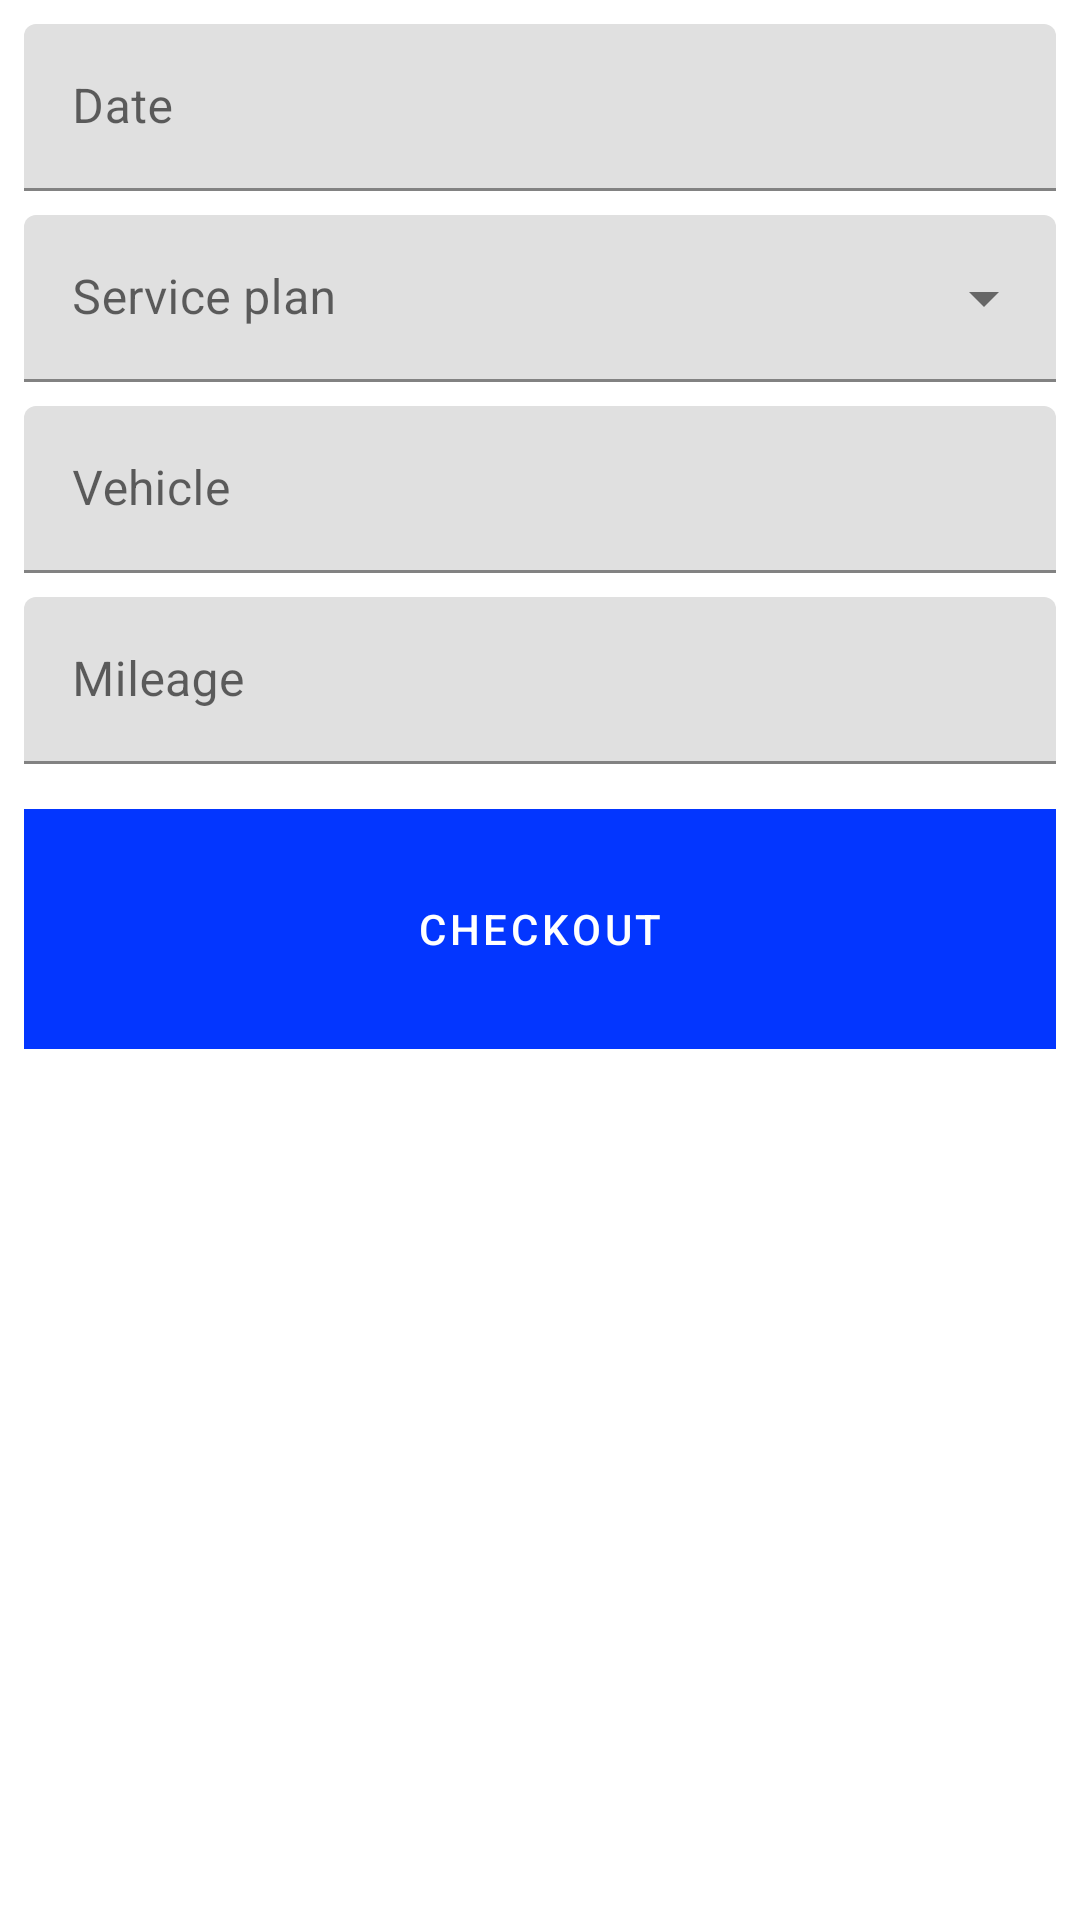

Reconstruct the res/layout file that produces this screen, plus the resources it refers to.
<!-- AndroidManifest.xml: application theme AppTheme -->
<!-- res/layout/book_detail_fragment.xml -->
<?xml version="1.0" encoding="utf-8"?>
<androidx.constraintlayout.widget.ConstraintLayout
        xmlns:android="http://schemas.android.com/apk/res/android"
        xmlns:tools="http://schemas.android.com/tools"
        xmlns:app="http://schemas.android.com/apk/res-auto"
        android:layout_width="match_parent"
        android:layout_height="match_parent"
        android:padding="8dp"
        tools:context=".feature.book.BookDetailFragment">


    <com.google.android.material.textfield.TextInputLayout
            android:id="@+id/registration"
            android:layout_width="match_parent"
            android:layout_height="wrap_content"
            android:hint="@string/date_label"
            style="@style/Widget.MaterialComponents.TextInputLayout.FilledBox"
            app:layout_constraintTop_toTopOf="parent">

        <com.google.android.material.textfield.TextInputEditText
                android:id="@+id/registrationEdit"
                android:layout_width="match_parent"
                android:layout_height="wrap_content"
                android:inputType="textCapCharacters"
                />

    </com.google.android.material.textfield.TextInputLayout>

    <com.google.android.material.textfield.TextInputLayout
            android:id="@+id/plateNumber"
            style="@style/Widget.MaterialComponents.TextInputLayout.FilledBox.ExposedDropdownMenu"
            android:layout_width="match_parent"
            android:layout_height="wrap_content"
            android:hint="@string/service_plan_label"
            android:layout_marginTop="8dp"
            app:layout_constraintTop_toBottomOf="@+id/registration">

        <androidx.appcompat.widget.AppCompatAutoCompleteTextView
                android:id="@+id/servicePlanSpinner"
                android:layout_width="match_parent"
                android:layout_height="wrap_content"
                android:inputType="text"
                android:enabled="false"/>

    </com.google.android.material.textfield.TextInputLayout>

    <com.google.android.material.textfield.TextInputLayout
            android:id="@+id/model"
            android:layout_width="match_parent"
            android:layout_height="wrap_content"
            android:hint="@string/vehicle_label"
            android:layout_marginTop="8dp"
            style="@style/Widget.MaterialComponents.TextInputLayout.FilledBox"
            app:layout_constraintTop_toBottomOf="@+id/plateNumber">

        <com.google.android.material.textfield.TextInputEditText
                android:layout_width="match_parent"
                android:layout_height="wrap_content"
                android:inputType="textCapCharacters"/>

    </com.google.android.material.textfield.TextInputLayout>

    <com.google.android.material.textfield.TextInputLayout
            android:id="@+id/vehicleMileage"
            android:layout_width="match_parent"
            android:layout_height="wrap_content"
            android:hint="@string/label_mileage"
            android:layout_marginTop="8dp"
            style="@style/Widget.MaterialComponents.TextInputLayout.FilledBox"
            app:layout_constraintTop_toBottomOf="@+id/model">

        <com.google.android.material.textfield.TextInputEditText
                android:layout_width="match_parent"
                android:layout_height="wrap_content"
                android:inputType="number"/>

    </com.google.android.material.textfield.TextInputLayout>

    <com.google.android.material.button.MaterialButton
            android:layout_width="match_parent"
            android:layout_height="80dp"
            android:layout_marginTop="15dp"
            android:text="@string/checkout_label"
            android:background="@color/colorPrimary"
            android:textColor="@android:color/white"
            style="@style/Widget.MaterialComponents.Button.UnelevatedButton"
            app:layout_constraintTop_toBottomOf="@+id/vehicleMileage"
            app:layout_constraintStart_toStartOf="@+id/vehicleMileage"/>

</androidx.constraintlayout.widget.ConstraintLayout>
<!-- resources referenced by this layout -->
<resources>
  <color name="colorPrimary">#0336FF</color>
  <string name="checkout_label">Checkout</string>
  <string name="date_label">Date</string>
  <string name="label_mileage">Mileage</string>
  <string name="service_plan_label">Service plan</string>
  <string name="vehicle_label">Vehicle</string>
  <style name="AppTheme" parent="Theme.MaterialComponents.DayNight.NoActionBar">
          
          <item name="colorPrimary">@color/colorPrimary</item>
          <item name="colorPrimaryDark">@color/colorPrimaryDark</item>
          <item name="colorAccent">@color/colorAccent</item>
          <item name="android:textColorSecondary">@android:color/white</item>
      </style>
  <color name="colorPrimaryDark">#0035C9</color>
  <color name="colorAccent">#FFDF00</color>
</resources>
